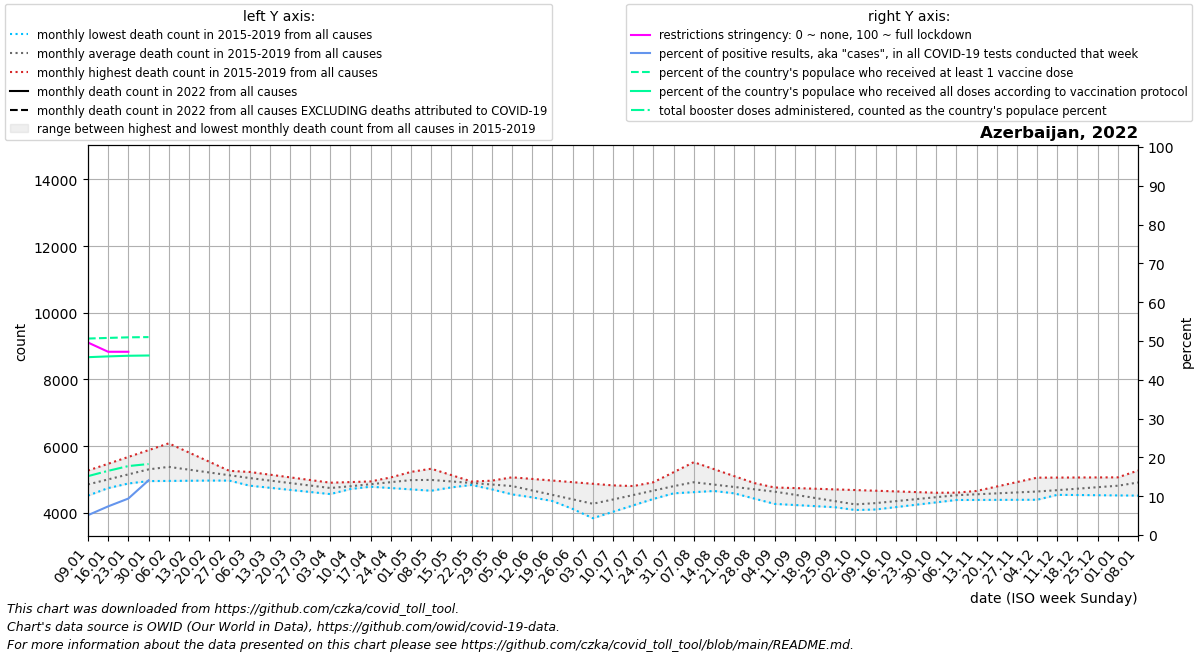

The file beside this chart, header and first rows:
date, location, time_unit, time, deaths_2010_all_ages, deaths_2011_all_ages, deaths_2012_all_ages, deaths_2013_all_ages, deaths_2014_all_ages, deaths_2015_all_ages, deaths_2016_all_ages, deaths_2017_all_ages, deaths_2018_all_ages, deaths_2019_all_ages, deaths_2020_all_ages, deaths_2021_all_ages, deaths_2022_all_ages, new_deaths, new_cases_smoothed, new_tests_smoothed, positive_test_percent, stringency_index, people_vaccinated, people_fully_vaccinated
2022-01-09, Azerbaijan, monthly, 1, , , , , , , 4736, 5269, 4890, 4517, 5210, 12868, , 453.8, 3189, 62329, 5.115, 49.6, 5175822, 4684971
2022-01-16, Azerbaijan, monthly, 2, , , , , , , 4808, 5473, 4988, 4744, 5202, 11236, , 405.6, 4055, 55270, 7.383, 47.22, 5192693, 4705763
2022-01-23, Azerbaijan, monthly, 3, , , , , , , 4881, 5677, 5087, 4970, 5194, 9604, , 357.4, 5959, 63358, 9.402, 47.22, 5207747, 4722537
2022-01-30, Azerbaijan, monthly, 4, , , , , , , 4953, 5881, 5185, 5196, 5185, 7972, , 309.2, 1200, 8523, 14.08, , 5214125, 4729273
2022-02-06, Azerbaijan, monthly, 5, , , , , , 5146, 4958, 6085, 5284, 5423, 5177, 7320, , , , , , , , 
2022-02-13, Azerbaijan, monthly, 6, , , , , , 5166, 4963, 5810, 5267, 5271, 5142, 6669, , , , , , , , 
2022-02-20, Azerbaijan, monthly, 7, , , , , , 5186, 4968, 5535, 5250, 5120, 5108, 6018, , , , , , , , 
2022-02-27, Azerbaijan, monthly, 8, , , , , , 5207, 4973, 5260, 5233, 4968, 5074, 5366, , , , , , , , 
2022-03-06, Azerbaijan, monthly, 9, , , , , , 5227, 4978, 4985, 5216, 4816, 5039, 5428, , , , , , , , 
2022-03-13, Azerbaijan, monthly, 10, , , , , , 5146, 4875, 4936, 5138, 4753, 5190, 5490, , , , , , , , 
2022-03-20, Azerbaijan, monthly, 11, , , , , , 5066, 4772, 4888, 5060, 4690, 5340, 5552, , , , , , , , 
2022-03-27, Azerbaijan, monthly, 12, , , , , , 4985, 4669, 4839, 4981, 4626, 5491, 5614, , , , , , , , 
2022-04-03, Azerbaijan, monthly, 13, , , , , , 4905, 4566, 4790, 4903, 4563, 5641, 5676, , , , , , , , 
2022-04-10, Azerbaijan, monthly, 14, , , , , , 4824, 4732, 4798, 4923, 4715, 5792, 6107, , , , , , , , 
2022-04-17, Azerbaijan, monthly, 15, , , , , , 4784, 4898, 4807, 4943, 4867, 5472, 6538, , , , , , , , 
2022-04-24, Azerbaijan, monthly, 16, , , , , , 4744, 5063, 4816, 4963, 5020, 5152, 6969, , , , , , , , 
2022-05-01, Azerbaijan, monthly, 17, , , , , , 4704, 5229, 4824, 4983, 5172, 4831, 7400, , , , , , , , 
2022-05-08, Azerbaijan, monthly, 18, , , , , , 4664, 5098, 4850, 5003, 5324, 4511, 7007, , , , , , , , 
2022-05-15, Azerbaijan, monthly, 19, , , , , , 4764, 4967, 4876, 4970, 5132, 4457, 6614, , , , , , , , 
2022-05-22, Azerbaijan, monthly, 20, , , , , , 4865, 4836, 4902, 4937, 4940, 4402, 6221, , , , , , , , 
2022-05-29, Azerbaijan, monthly, 21, , , , , , 4966, 4705, 4928, 4904, 4747, 4348, 5828, , , , , , , , 
2022-06-05, Azerbaijan, monthly, 22, , , , , , 5066, 4574, 4954, 4871, 4555, 4294, 5435, , , , , , , , 
2022-06-12, Azerbaijan, monthly, 23, , , , , , 5018, 4464, 4675, 4657, 4542, 4676, 5376, , , , , , , , 
2022-06-19, Azerbaijan, monthly, 24, , , , , , 4969, 4354, 4396, 4443, 4530, 5058, 5316, , , , , , , , 
2022-06-26, Azerbaijan, monthly, 25, , , , , , 4921, 4245, 4118, 4229, 4518, 5439, 5257, , , , , , , , 
2022-07-03, Azerbaijan, monthly, 26, , , , , , 4872, 4135, 3839, 4015, 4505, 5821, 5198, , , , , , , , 
2022-07-10, Azerbaijan, monthly, 27, , , , , , 4824, 4248, 4032, 4316, 4584, 6203, 5170, , , , , , , , 
2022-07-17, Azerbaijan, monthly, 28, , , , , , 4804, 4360, 4225, 4617, 4664, 6255, 5142, , , , , , , , 
2022-07-24, Azerbaijan, monthly, 29, , , , , , 4784, 4473, 4418, 4918, 4743, 6306, 5115, , , , , , , , 
2022-07-31, Azerbaijan, monthly, 30, , , , , , 4764, 4586, 4611, 5219, 4823, 6358, 5087, , , , , , , , 
2022-08-07, Azerbaijan, monthly, 31, , , , , , 4744, 4621, 4804, 5520, 4902, 6410, 5369, , , , , , , , 
2022-08-14, Azerbaijan, monthly, 32, , , , , , 4744, 4656, 4784, 5311, 4744, 6138, 5652, , , , , , , , 
2022-08-21, Azerbaijan, monthly, 33, , , , , , 4744, 4691, 4764, 5102, 4586, 5866, 5934, , , , , , , , 
2022-08-28, Azerbaijan, monthly, 34, , , , , , 4744, 4726, 4743, 4893, 4427, 5593, 6217, , , , , , , , 
2022-09-04, Azerbaijan, monthly, 35, , , , , , 4744, 4761, 4723, 4684, 4269, 5321, 6499, , , , , , , , 
2022-09-11, Azerbaijan, monthly, 36, , , , , , 4744, 4626, 4564, 4549, 4235, 5049, 6759, , , , , , , , 
2022-09-18, Azerbaijan, monthly, 37, , , , , , 4724, 4491, 4404, 4414, 4202, 4917, 7020, , , , , , , , 
2022-09-25, Azerbaijan, monthly, 38, , , , , , 4704, 4356, 4244, 4279, 4168, 4784, 7280, , , , , , , , 
2022-10-02, Azerbaijan, monthly, 39, , , , , , 4684, 4221, 4085, 4144, 4135, 4652, 7540, , , , , , , , 
2022-10-09, Azerbaijan, monthly, 40, , , , , , 4664, 4282, 4189, 4224, 4101, 4520, 7150, , , , , , , , 
2022-10-16, Azerbaijan, monthly, 41, , , , , , 4644, 4342, 4293, 4305, 4172, 4834, 6759, , , , , , , , 
2022-10-23, Azerbaijan, monthly, 42, , , , , , 4624, 4403, 4398, 4385, 4244, 5147, 6368, , , , , , , , 
2022-10-30, Azerbaijan, monthly, 43, , , , , , 4603, 4463, 4502, 4466, 4315, 5460, 5978, , , , , , , , 
2022-11-06, Azerbaijan, monthly, 44, , , , , , 4583, 4524, 4606, 4546, 4386, 5774, , , , , , , , , 
2022-11-13, Azerbaijan, monthly, 45, , , , , , 4583, 4657, 4610, 4546, 4388, 6295, , , , , , , , , 
2022-11-20, Azerbaijan, monthly, 46, , , , , , 4583, 4790, 4614, 4546, 4390, 6816, , , , , , , , , 
2022-11-27, Azerbaijan, monthly, 47, , , , , , 4583, 4923, 4619, 4547, 4391, 7336, , , , , , , , , 
2022-12-04, Azerbaijan, monthly, 48, , , , , , 4583, 5056, 4623, 4547, 4393, 7857, , , , , , , , , 
2022-12-11, Azerbaijan, monthly, 49, , , , , , 4583, 5058, 4665, 4541, 4556, 8378, , , , , , , , , 
2022-12-18, Azerbaijan, monthly, 50, , , , , , 4603, 5060, 4707, 4535, 4720, 9908, , , , , , , , , 
2022-12-25, Azerbaijan, monthly, 51, , , , , , 4624, 5063, 4749, 4529, 4883, 11439, , , , , , , , , 
2023-01-01, Azerbaijan, monthly, 52, , , , , , 4644, 5065, 4791, 4523, 5047, 12970, , , , , , , , , 
2023-01-08, Azerbaijan, monthly, 1, , , , , , 4664, 5269, 4890, 4517, 5210, 14500, , , , , , , , , 
